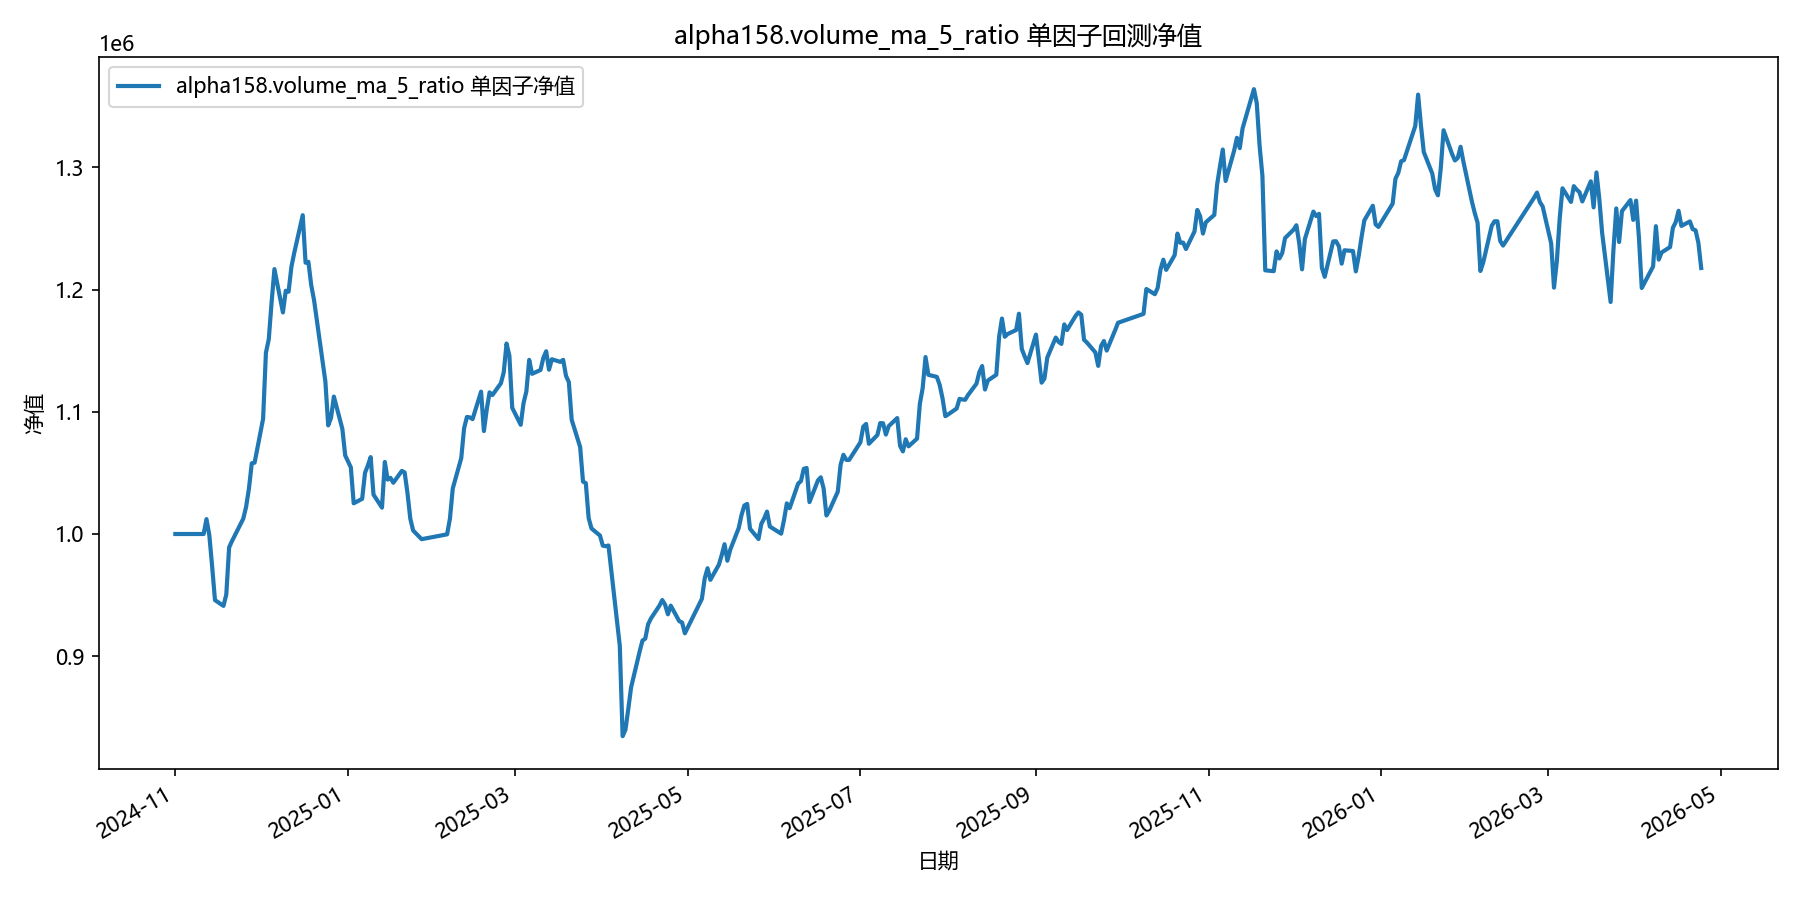

Source data for this figure (header and first rows):
date, equity
2024-11-01, 1000000
2024-11-04, 1000000
2024-11-05, 1000000
2024-11-06, 1000000
2024-11-07, 1000000
2024-11-08, 1000000
2024-11-11, 1000000
2024-11-12, 1012182
2024-11-13, 999084
2024-11-14, 973467
2024-11-15, 945911
2024-11-18, 941160
2024-11-19, 950473
2024-11-20, 989030
2024-11-21, 994166
2024-11-22, 998701
2024-11-25, 1012575
2024-11-26, 1022215
2024-11-27, 1037179
2024-11-28, 1057851
2024-11-29, 1058364
2024-12-02, 1094239
2024-12-03, 1148359
2024-12-04, 1159215
2024-12-05, 1189395
2024-12-06, 1216766
2024-12-09, 1181307
2024-12-10, 1199054
2024-12-11, 1198235
2024-12-12, 1218631
2024-12-13, 1230037
2024-12-16, 1260882
2024-12-17, 1222012
2024-12-18, 1222729
2024-12-19, 1203690
2024-12-20, 1191364
2024-12-23, 1141198
2024-12-24, 1124814
2024-12-25, 1088890
2024-12-26, 1095117
2024-12-27, 1112470
2024-12-30, 1086012
2024-12-31, 1064323
2025-01-02, 1054491
2025-01-03, 1025111
2025-01-06, 1028808
2025-01-07, 1050026
2025-01-08, 1056100
2025-01-09, 1062908
2025-01-10, 1032214
2025-01-13, 1021560
2025-01-14, 1058986
2025-01-15, 1044500
2025-01-16, 1045908
2025-01-17, 1041914
2025-01-20, 1051607
2025-01-21, 1050384
2025-01-22, 1033585
2025-01-23, 1012583
2025-01-24, 1002850
... 299 more rows
